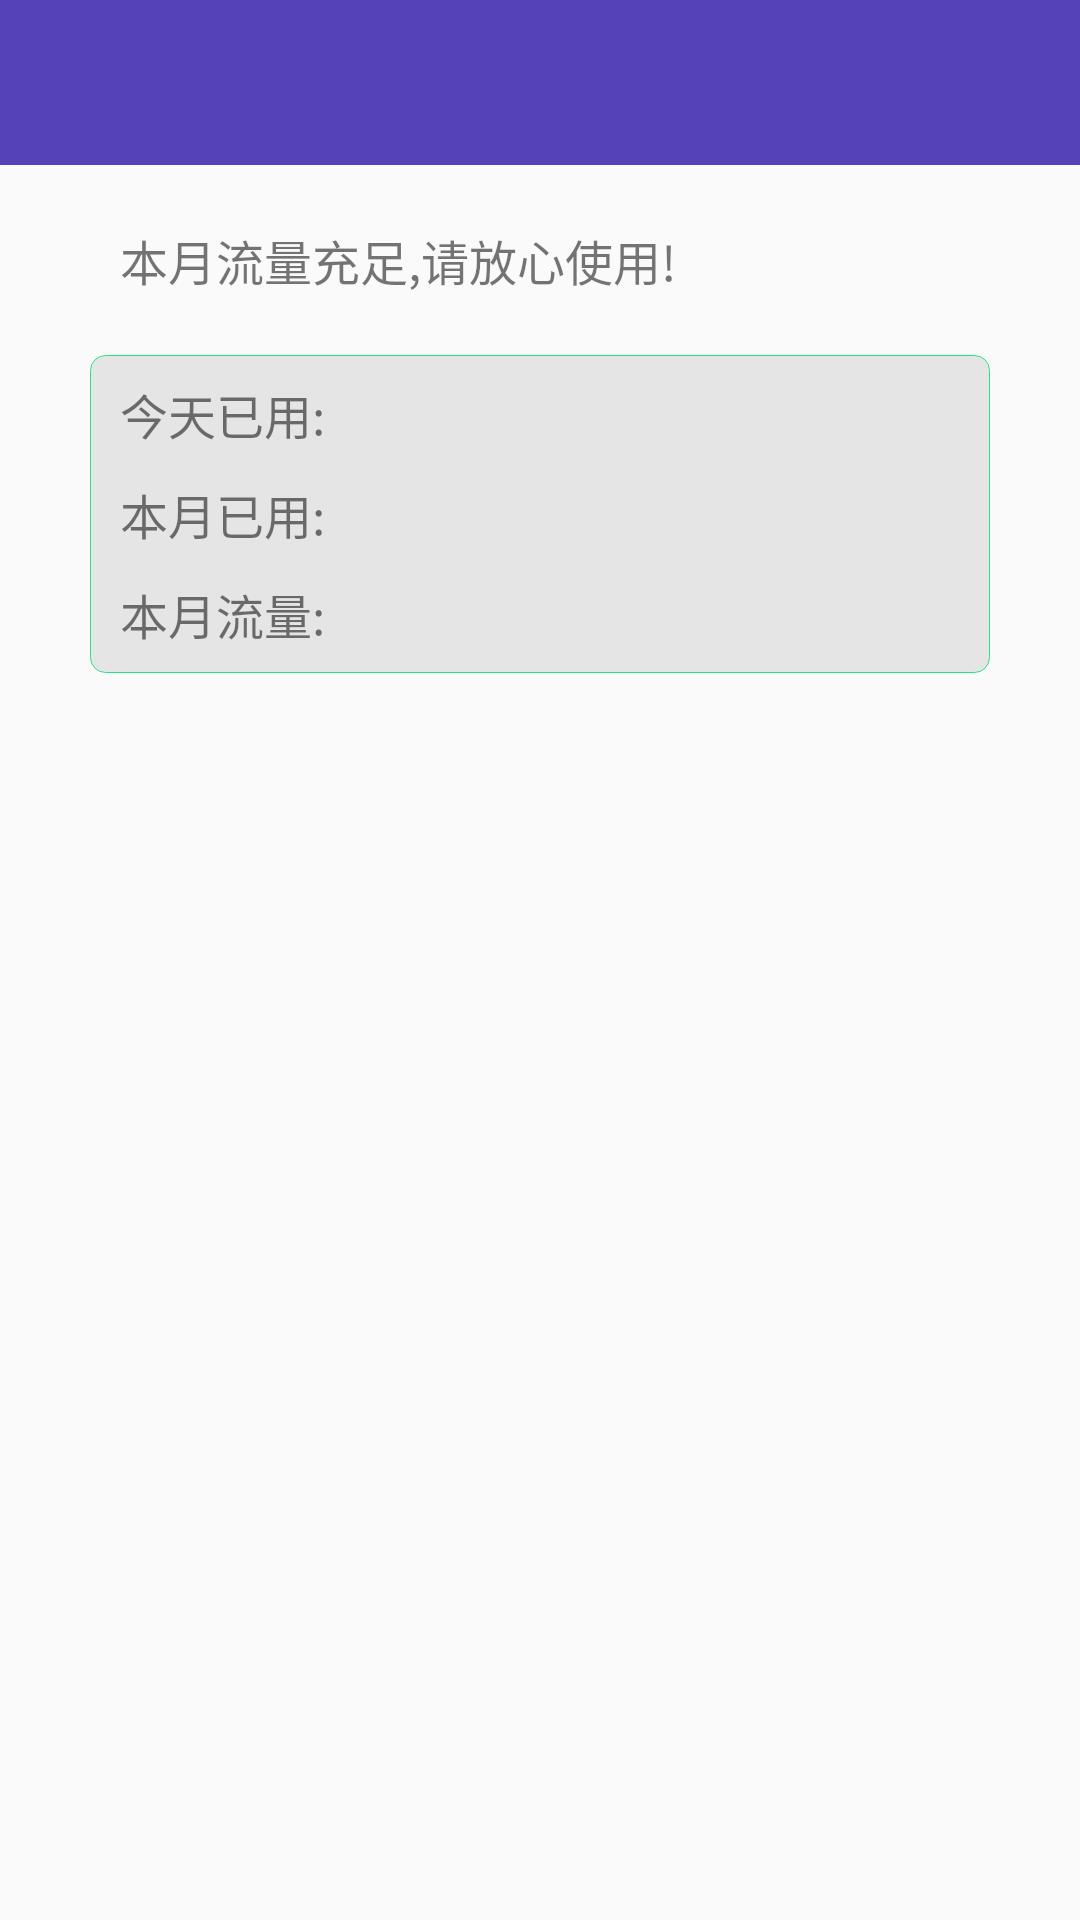

Here is an Android app screen rendered from its layout file. Give the layout XML and the strings, colors and styles it references.
<!-- AndroidManifest.xml: application theme AppTheme -->
<!-- res/layout/activity_traffic_monitoring.xml -->
<?xml version="1.0" encoding="utf-8"?>
<LinearLayout xmlns:android="http://schemas.android.com/apk/res/android"
    android:id="@+id/activity_traffic_monitoring"
    android:layout_width="match_parent"
    android:layout_height="match_parent"
    android:orientation="vertical">
    <include layout="@layout/titlebar"/>
    <LinearLayout
        android:layout_width="match_parent"
        android:layout_height="match_parent"
        android:layout_weight="10"
        android:orientation="vertical">
        <RelativeLayout
            android:layout_width="match_parent"
            android:layout_height="wrap_content"
            android:layout_marginTop="20dp"
            android:gravity="center_vertical">
            <ImageView
                android:id="@+id/imgv_traffic_remind"
                android:layout_width="wrap_content"
                android:layout_height="wrap_content"
                android:layout_marginLeft="30dp"
                android:src="@drawable/traffic_reminder_selector"/>
            <TextView
                android:id="@+id/tv_traffic_remind"
                style="@style/textview16sp"
                android:layout_centerVertical="true"
                android:layout_marginLeft="10dp"
                android:layout_toRightOf="@id/imgv_traffic_remind"
                android:gravity="center"
                android:text="@string/traffic_traffic_enough"/>
        </RelativeLayout>
        <LinearLayout
            android:layout_width="match_parent"
            android:layout_height="wrap_content"
            android:layout_marginLeft="30dp"
            android:layout_marginRight="30dp"
            android:layout_marginTop="20dp"
            android:background="@drawable/traffic_green_bg"
            android:orientation="vertical">
            <TextView
                android:id="@+id/tv_today_gprs"
                style="@style/textview16sp"
                android:layout_margin="5dp"
                android:text="@string/traffic_traffic_today_used"/>
            <TextView
                android:id="@+id/tv_month_usedgprs"
                style="@style/textview16sp"
                android:layout_margin="5dp"
                android:text="@string/traffic_traffic_month_used"/>
            <TextView
                android:id="@+id/tv_month_totalgprs"
                style="@style/textview16sp"
                android:layout_margin="5dp"
                android:text="@string/traffic_traffic_month"/>
        </LinearLayout>
    </LinearLayout>
    <Button
        android:id="@+id/btn_correction_flow"
        android:layout_width="280dp"
        android:layout_height="78dp"
        android:layout_gravity="center_horizontal"
        android:layout_marginBottom="10dp"
        android:layout_weight="4"
        android:background="@drawable/correction_flow_btn_selector"/>
</LinearLayout>
<!-- res/layout/titlebar.xml (included above) -->
<?xml version="1.0" encoding="utf-8"?>
<RelativeLayout
    xmlns:android="http://schemas.android.com/apk/res/android"
    android:id="@+id/rl_titlebar"
    android:layout_width="match_parent"
    android:layout_height="55dp"
    android:background="@color/purple">
    <TextView
        android:id="@+id/tv_title"
        android:layout_width="wrap_content"
        android:layout_height="wrap_content"
        android:textSize="20sp"
        android:textColor="@android:color/white"
        android:layout_centerInParent="true"/>
    <ImageView
        android:id="@+id/imgv_leftbtn"
        android:layout_width="35dp"
        android:layout_height="35dp"
        android:layout_alignParentLeft="true"
        android:layout_centerVertical="true"
        android:layout_marginLeft="10dp"/>
    <ImageView
        android:id="@+id/imgv_rightbtn"
        android:layout_width="wrap_content"
        android:layout_height="wrap_content"
        android:layout_alignParentRight="true"
        android:layout_centerVertical="true" />
</RelativeLayout>
<!-- resources referenced by this layout -->
<resources>
  <color name="purple">#5542B8</color>
  <!-- drawable correction_flow_btn_selector (drawable-hdpi) -->
  <?xml version="1.0" encoding="utf-8"?>
  <selector xmlns:android="http://schemas.android.com/apk/res/android">
      <item android:state_pressed="true" android:drawable="@drawable/correction_flow_p"/>
      <item android:state_pressed="false" android:drawable="@drawable/correction_flow_n"/>
  </selector>
  <!-- drawable traffic_green_bg (drawable) -->
  <?xml version="1.0" encoding="utf-8"?>
  <shape xmlns:android="http://schemas.android.com/apk/res/android"
      android:shape="rectangle">
      <stroke android:width="1px" android:color="@color/bright_green"/>
      <solid android:color="@color/graye5"/>
      <corners android:radius="5dp"/>
      <padding android:left="5dp" android:top="3dp" android:right="5dp" android:bottom="3dp"/>
  </shape>
  <!-- drawable traffic_reminder_selector (drawable-hdpi) -->
  <?xml version="1.0" encoding="utf-8"?>
  <selector xmlns:android="http://schemas.android.com/apk/res/android">
      <item android:state_enabled="false" android:drawable="@drawable/traffic_red"/>
      <item android:state_enabled="true" android:drawable="@drawable/traffic_green"/>
  </selector>
  <string name="traffic_traffic_enough">"本月流量充足,请放心使用! "</string>
  <string name="traffic_traffic_month">"本月流量: "</string>
  <string name="traffic_traffic_month_used">"本月已用: "</string>
  <string name="traffic_traffic_today_used">"今天已用: "</string>
  <style name="textview16sp" parent="wrapcontent">
          <item name="android:textSize">16sp</item>
          <item name="android:gravity">center_vertical</item>
      </style>
  <style name="AppTheme" parent="Theme.AppCompat.Light.DarkActionBar">
          
          <item name="colorPrimary">@color/colorPrimary</item>
          <item name="colorPrimaryDark">@color/colorPrimaryDark</item>
          <item name="colorAccent">@color/colorAccent</item>
      </style>
  <color name="bright_green">#26E587</color>
  <color name="graye5">#E5E5E5</color>
  <style name="wrapcontent">
          <item name="android:layout_width">wrap_content</item>
          <item name="android:layout_height">wrap_content</item>
      </style>
  <color name="colorPrimary">#3F51B5</color>
  <color name="colorPrimaryDark">#303F9F</color>
  <color name="colorAccent">#FF4081</color>
</resources>
